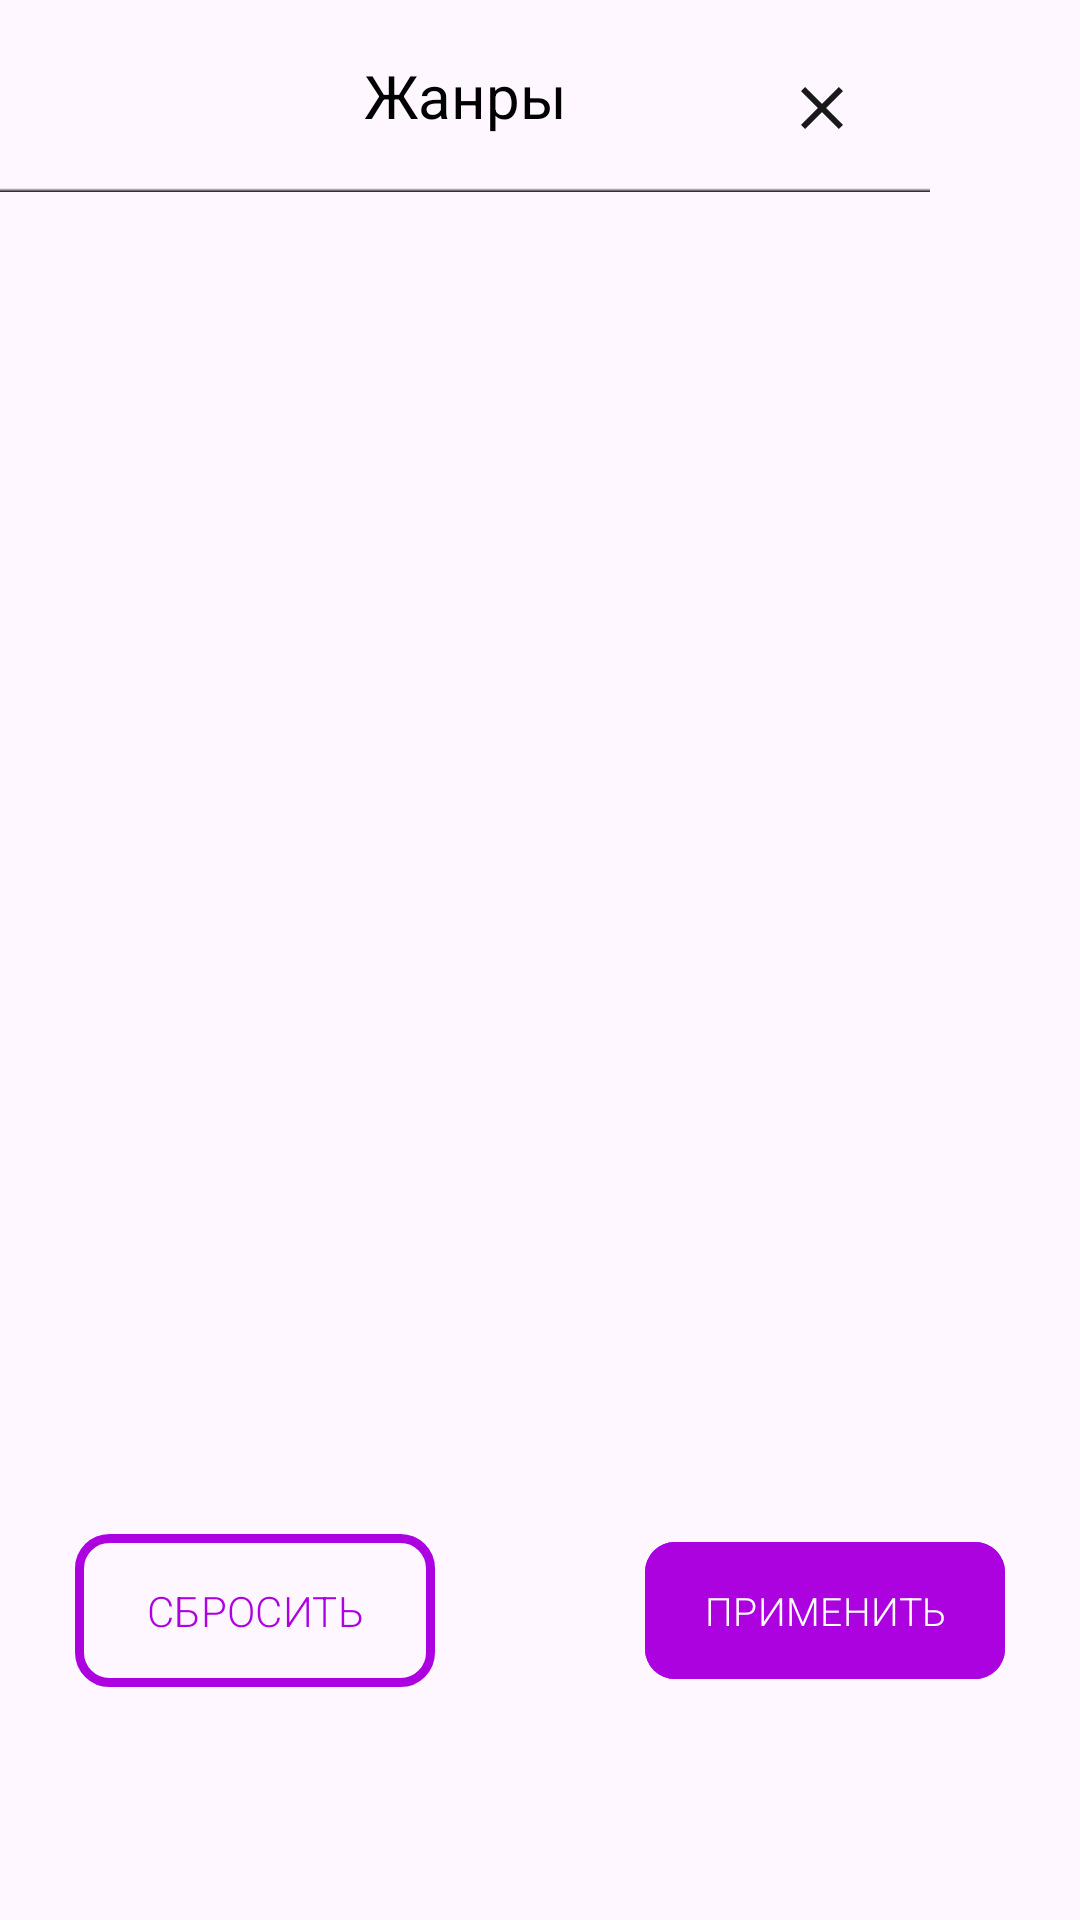

Layout XML and referenced resources for this Android screen:
<!-- AndroidManifest.xml: application theme Theme.MangaRead -->
<!-- res/layout/fragment_genre_dialog.xml -->
<?xml version="1.0" encoding="utf-8"?>

<LinearLayout xmlns:android="http://schemas.android.com/apk/res/android"
    xmlns:tools="http://schemas.android.com/tools"
    android:layout_width="350dp"
    android:layout_height="match_parent"
    xmlns:app="http://schemas.android.com/apk/res-auto"
    android:orientation="vertical"
    tools:context=".presentation.fragments.filters.genre.GenreDialogFragment">



    <androidx.appcompat.widget.Toolbar
        android:id="@+id/toolbar"
        app:layout_constraintTop_toTopOf="parent"
        android:layout_width="310dp"
        android:background="@drawable/divider_bg"
        android:layout_height="?attr/actionBarSize">

        <androidx.constraintlayout.widget.ConstraintLayout
            android:layout_width="wrap_content"
            android:background="?android:attr/selectableItemBackground"
            style="@style/BaseClickableText"
            android:layout_gravity="end"
            android:layout_height="match_parent">

            <TextView
                android:id="@+id/tv_close"
                android:layout_width="match_parent"
                android:layout_height="match_parent"
                style="@style/BaseClickableText"
                android:layout_marginEnd="@dimen/page_margin"
                android:layout_marginTop="@dimen/element_margin"
                app:layout_constraintBottom_toBottomOf="parent"
                app:layout_constraintEnd_toEndOf="parent"
                app:layout_constraintTop_toTopOf="parent"
                app:drawableStartCompat="@drawable/ic_close" />

        </androidx.constraintlayout.widget.ConstraintLayout>

        <TextView
            android:id="@+id/manga_name"
            android:textColor="@color/black"
            android:textSize="@dimen/regular_txt_20"
            android:layout_gravity="center_horizontal"
            android:layout_width="wrap_content"
            android:layout_height="wrap_content"
            android:text="@string/genres"/>

    </androidx.appcompat.widget.Toolbar>


    <androidx.constraintlayout.widget.ConstraintLayout
        android:layout_width="match_parent"
        android:layout_height="430dp">

        <androidx.recyclerview.widget.RecyclerView
            android:layout_width="match_parent"
            android:orientation="vertical"
            android:id="@+id/genre_rv"
            app:layout_constraintBottom_toBottomOf="parent"
            app:layout_constraintTop_toTopOf="parent"
            tools:listitem="@layout/item_filter_rv"
            app:layoutManager="androidx.recyclerview.widget.LinearLayoutManager"
            android:layout_height="match_parent"/>

    </androidx.constraintlayout.widget.ConstraintLayout>


    <androidx.constraintlayout.widget.ConstraintLayout
        android:layout_width="match_parent"
        android:paddingVertical="@dimen/medium_margin"
        android:layout_height="wrap_content">

        <com.google.android.material.button.MaterialButton
            android:id="@+id/btn_drop_filter"
            android:layout_width="120dp"
            android:layout_height="wrap_content"
            android:background="@drawable/btn_bg"
            android:fontFamily="sans-serif-light"
            android:padding="@dimen/small_margin_2x"
            android:layout_marginStart="@dimen/page_margin_25"
            app:layout_constraintBottom_toBottomOf="parent"
            app:layout_constraintTop_toTopOf="parent"
            app:layout_constraintStart_toStartOf="parent"
            android:text="@string/drop"
            android:textAllCaps="true"
            android:textColor="@color/primary"
            android:textSize="14sp"/>

        <com.google.android.material.button.MaterialButton
            android:id="@+id/btn_accept_filter"
            android:layout_width="120dp"
            android:layout_height="wrap_content"
            android:backgroundTint="@color/primary"
            android:layout_marginEnd="@dimen/page_margin_25"
            android:padding="14dp"
            app:cornerRadius="@dimen/small_margin_10"
            app:layout_constraintTop_toTopOf="parent"
            app:layout_constraintEnd_toEndOf="parent"
            android:text="@string/accept"
            android:textAllCaps="true"
            android:fontFamily="sans-serif-light"
            android:textColor="@color/white"
            android:textSize="13sp"
            app:layout_constraintBottom_toBottomOf="parent" />

    </androidx.constraintlayout.widget.ConstraintLayout>



</LinearLayout>
<!-- res/layout/item_filter_rv.xml (included above) -->
<?xml version="1.0" encoding="utf-8"?>

<androidx.constraintlayout.widget.ConstraintLayout xmlns:android="http://schemas.android.com/apk/res/android"
    android:layout_width="match_parent"
    android:layout_height="wrap_content"
    xmlns:app="http://schemas.android.com/apk/res-auto">

    <CheckBox
        android:id="@+id/checkbox"
        app:layout_constraintStart_toStartOf="parent"
        app:layout_constraintBottom_toBottomOf="parent"
        app:layout_constraintTop_toTopOf="parent"
        android:layout_width="wrap_content"
        android:text="@string/empty"
        android:padding="@dimen/small_margin_10"
        android:buttonTint="@color/light_green"
        android:textSize="@dimen/regular_txt_20"
        android:layout_marginStart="@dimen/page_margin"
        android:layout_height="wrap_content"/>




</androidx.constraintlayout.widget.ConstraintLayout>
<!-- resources referenced by this layout -->
<resources>
  <color name="black">#FF000000</color>
  <color name="light_green">#2FE09B</color>
  <color name="primary">#FFAD02E0</color>
  <color name="white">#FFFFFFFF</color>
  <dimen name="element_margin">8dp</dimen>
  <dimen name="medium_margin">16dp</dimen>
  <dimen name="page_margin">20dp</dimen>
  <dimen name="page_margin_25">25dp</dimen>
  <dimen name="regular_txt_20">20sp</dimen>
  <dimen name="small_margin_10">10dp</dimen>
  <dimen name="small_margin_2x">12dp</dimen>
  <!-- drawable btn_bg (drawable) -->
  <?xml version="1.0" encoding="utf-8"?>
  
  <shape xmlns:android="http://schemas.android.com/apk/res/android"
      android:shape="rectangle">
      <solid android:color="#00FCFBFB"/>
      <corners android:topLeftRadius="10dp"
          android:topRightRadius="10dp"
          android:bottomLeftRadius="10dp"
          android:bottomRightRadius="10dp"/>
      <stroke android:width="3dp"
          android:color="#AF0CDF"/>
  
  </shape>
  <!-- drawable divider_bg (drawable) -->
  <?xml version="1.0" encoding="utf-8"?>
  
  <shape xmlns:android="http://schemas.android.com/apk/res/android"
      android:shape="rectangle">
      <gradient
          android:angle="90"
          android:startColor="#141414"
          android:centerColor="@android:color/transparent"
          android:centerX="0.02" />
  </shape>
  <!-- drawable ic_close (drawable) -->
  <vector android:height="24dp" android:tint="#1A1919"
      android:viewportHeight="24" android:viewportWidth="24"
      android:width="24dp" xmlns:android="http://schemas.android.com/apk/res/android">
      <path android:fillColor="@android:color/white" android:pathData="M19,6.41L17.59,5 12,10.59 6.41,5 5,6.41 10.59,12 5,17.59 6.41,19 12,13.41 17.59,19 19,17.59 13.41,12z"/>
  </vector>
  <string name="accept">Применить</string>
  <string name="drop">Сбросить</string>
  <string name="empty">пусто</string>
  <string name="genres">Жанры</string>
  <style name="BaseClickableText" parent="Widget.AppCompat.TextView">
          <item name="android:textColor">@color/light_blue</item>
          <item name="android:textSize">12sp</item>
          <item name="android:textStyle">bold</item>
          <item name="android:padding">2dp</item>
      </style>
  <style name="Theme.MangaRead" parent="Theme.Material3.Light">
          
          <item name="colorPrimary">@color/primary</item>
          <item name="buttonTint">@color/primary</item>
          <item name="colorPrimaryVariant">@color/primary</item>
          <item name="colorOnPrimary">@color/white</item>
          
          <item name="colorSecondary">@color/teal_200</item>
          <item name="android:windowTranslucentStatus">true</item>
          <item name="android:windowSoftInputMode">adjustResize</item>
          <item name="android:windowLightStatusBar" tools:targetApi="m">true</item>
          <item name="android:forceDarkAllowed" tools:targetApi="q">false</item>
          <item name="colorSecondaryVariant">@color/teal_700</item>
          <item name="colorOnSecondary">@color/primary</item>
          
          <item name="android:statusBarColor">?attr/colorPrimaryVariant</item>
          
      </style>
  <color name="light_blue">#1976D2</color>
  <color name="teal_200">#FF03DAC5</color>
  <color name="teal_700">#FF018786</color>
</resources>
